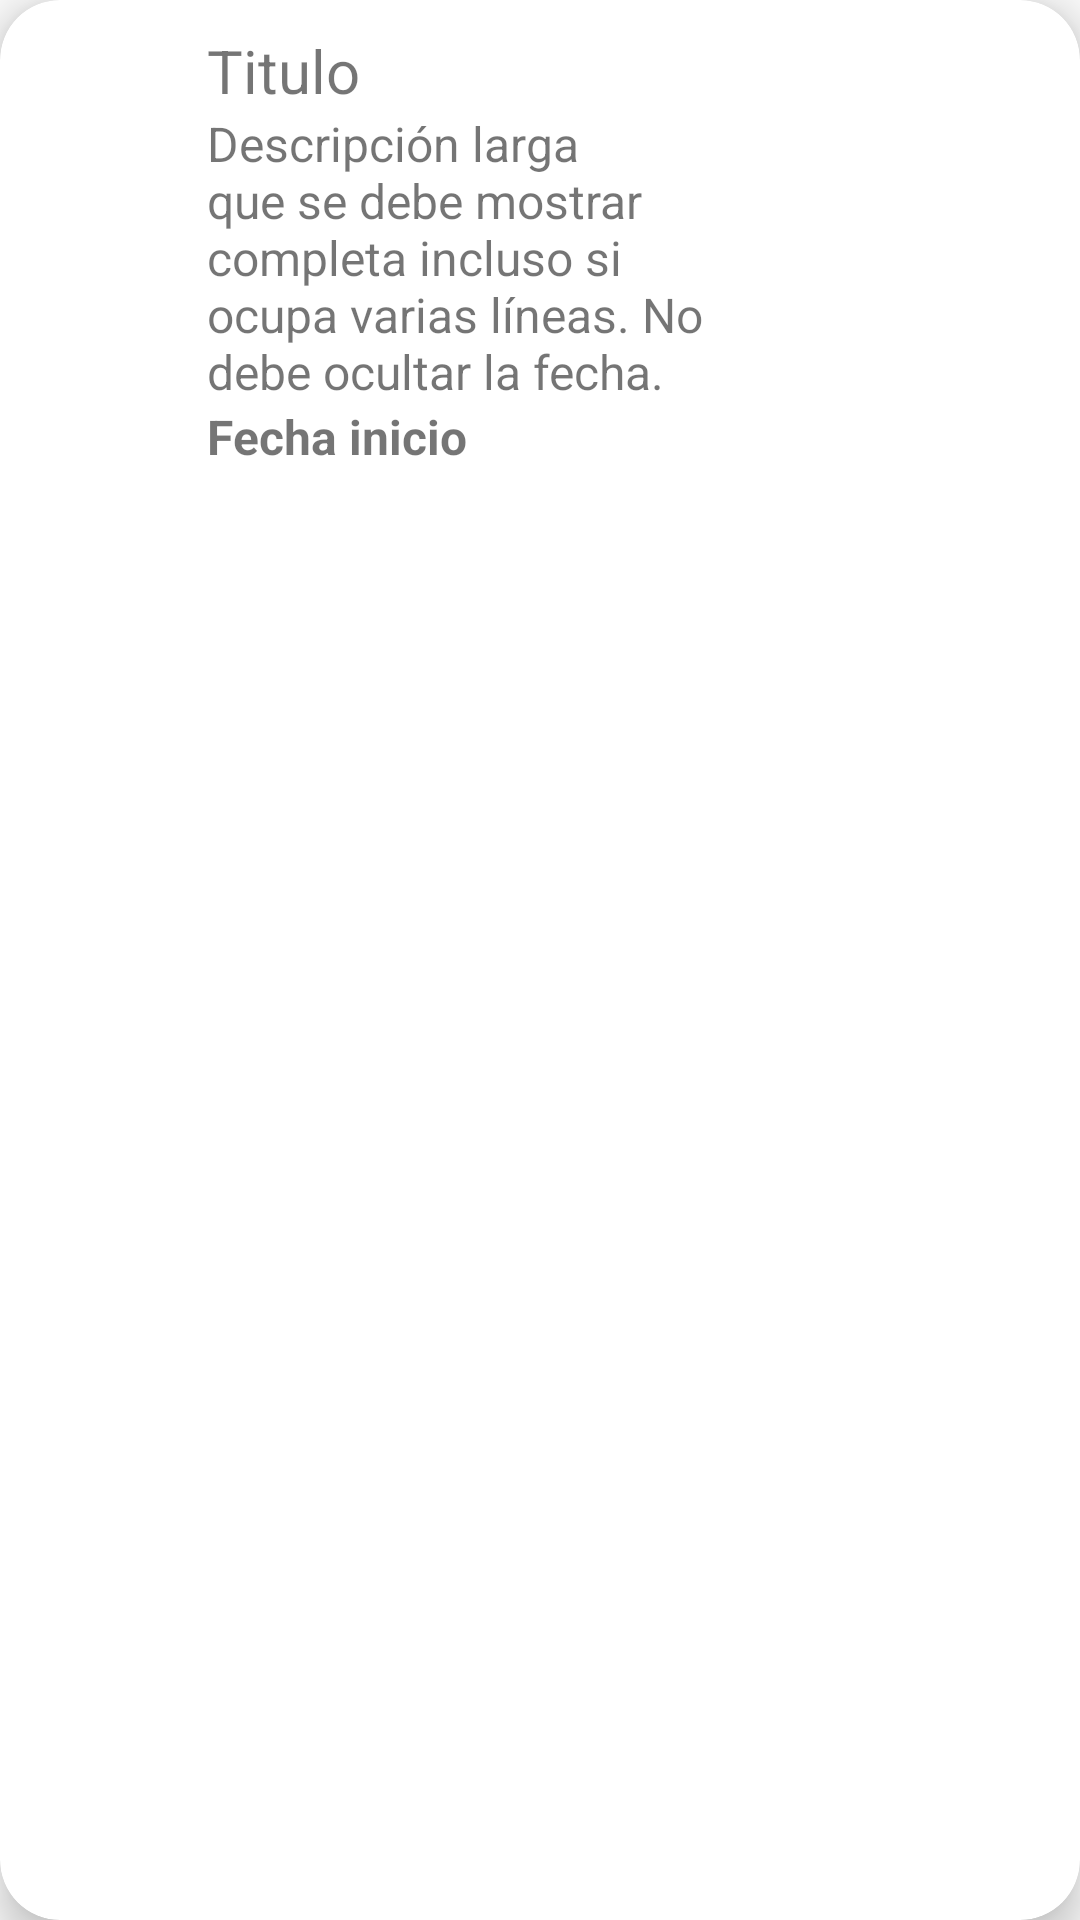

Reconstruct the res/layout file that produces this screen, plus the resources it refers to.
<!-- AndroidManifest.xml: application theme Theme.TaskManager -->
<!-- res/layout/view_tarea_single.xml -->
<androidx.cardview.widget.CardView
    xmlns:android="http://schemas.android.com/apk/res/android"
    xmlns:card_view="http://schemas.android.com/apk/res-auto"
    android:layout_width="match_parent"
    android:layout_height="wrap_content"
    android:layout_marginBottom="15dp"
    card_view:cardCornerRadius="20dp"
    card_view:cardElevation="8dp"
    android:fitsSystemWindows="true"
    android:id="@+id/card_tarea"> 




    <LinearLayout
        android:layout_width="match_parent"
        android:layout_height="wrap_content"
        android:gravity="center_vertical"
        android:orientation="horizontal"
        android:padding="10dp">

        
        <ImageView
            android:id="@+id/bt_completar"
            android:layout_width="49dp"
            android:layout_height="wrap_content"
            android:padding="0dp"
            android:layout_marginEnd="10dp"
            card_view:srcCompat="@drawable/ic_completado"
            android:background="@drawable/bg_white_circle"/>

        
        <LinearLayout
            android:layout_width="0dp"
            android:layout_height="wrap_content"
            android:layout_weight="1"
            android:orientation="vertical">

            <TextView
                android:id="@+id/tarea_titulo"
                android:layout_width="match_parent"
                android:layout_height="wrap_content"
                android:text="Titulo"
                android:textSize="20sp" />

            <TextView
                android:id="@+id/tarea_descripcion"
                android:layout_width="match_parent"
                android:layout_height="wrap_content"
                android:text="Descripción larga que se debe mostrar completa incluso si ocupa varias líneas. No debe ocultar la fecha."
                android:textSize="16sp"
                android:singleLine="false"
                android:ellipsize="none" />

            <TextView
                android:id="@+id/tarea_fecha"
                android:layout_width="wrap_content"
                android:layout_height="wrap_content"
                android:text="Fecha inicio"
                android:textSize="16sp"
                android:textStyle="bold" />

            <TextView
                android:id="@+id/tarea_fecha_fin"
                android:layout_width="wrap_content"
                android:layout_height="wrap_content"
                android:text="Fecha fin"
                android:textSize="16sp"
                android:textStyle="bold"
                android:visibility="gone"/> 

        </LinearLayout>

        
        <ImageView
            android:id="@+id/bt_editar"
            android:layout_width="49dp"
            android:layout_height="wrap_content"
            android:layout_marginEnd="10dp"
            android:padding="0dp"
            card_view:srcCompat="@drawable/ic_edit"
            android:background="@drawable/bg_white_circle"/>

        
        <ImageView
            android:id="@+id/btn_eliminar"
            android:layout_width="49dp"
            android:layout_height="wrap_content"
            android:padding="0dp"
            card_view:srcCompat="@drawable/ic_delete"
            android:background="@drawable/bg_white_circle"/>
    </LinearLayout>
</androidx.cardview.widget.CardView>
<!-- resources referenced by this layout -->
<resources>
  <!-- drawable bg_white_circle (drawable) -->
  <shape xmlns:android="http://schemas.android.com/apk/res/android"
      android:shape="rectangle">
      <solid android:color="#FFFFFF"/>
      <corners android:radius="10dp"/>
      <padding
          android:left="4dp"
          android:top="4dp"
          android:right="4dp"
          android:bottom="4dp"/>
  </shape>
  <style name="Theme.TaskManager" parent="Theme.AppCompat.Light.DarkActionBar">
          <item name="colorPrimary">@android:color/holo_blue_light</item>
          <item name="colorPrimaryDark">@android:color/holo_blue_dark</item>
          <item name="colorAccent">@android:color/holo_orange_light</item>
      </style>
</resources>
